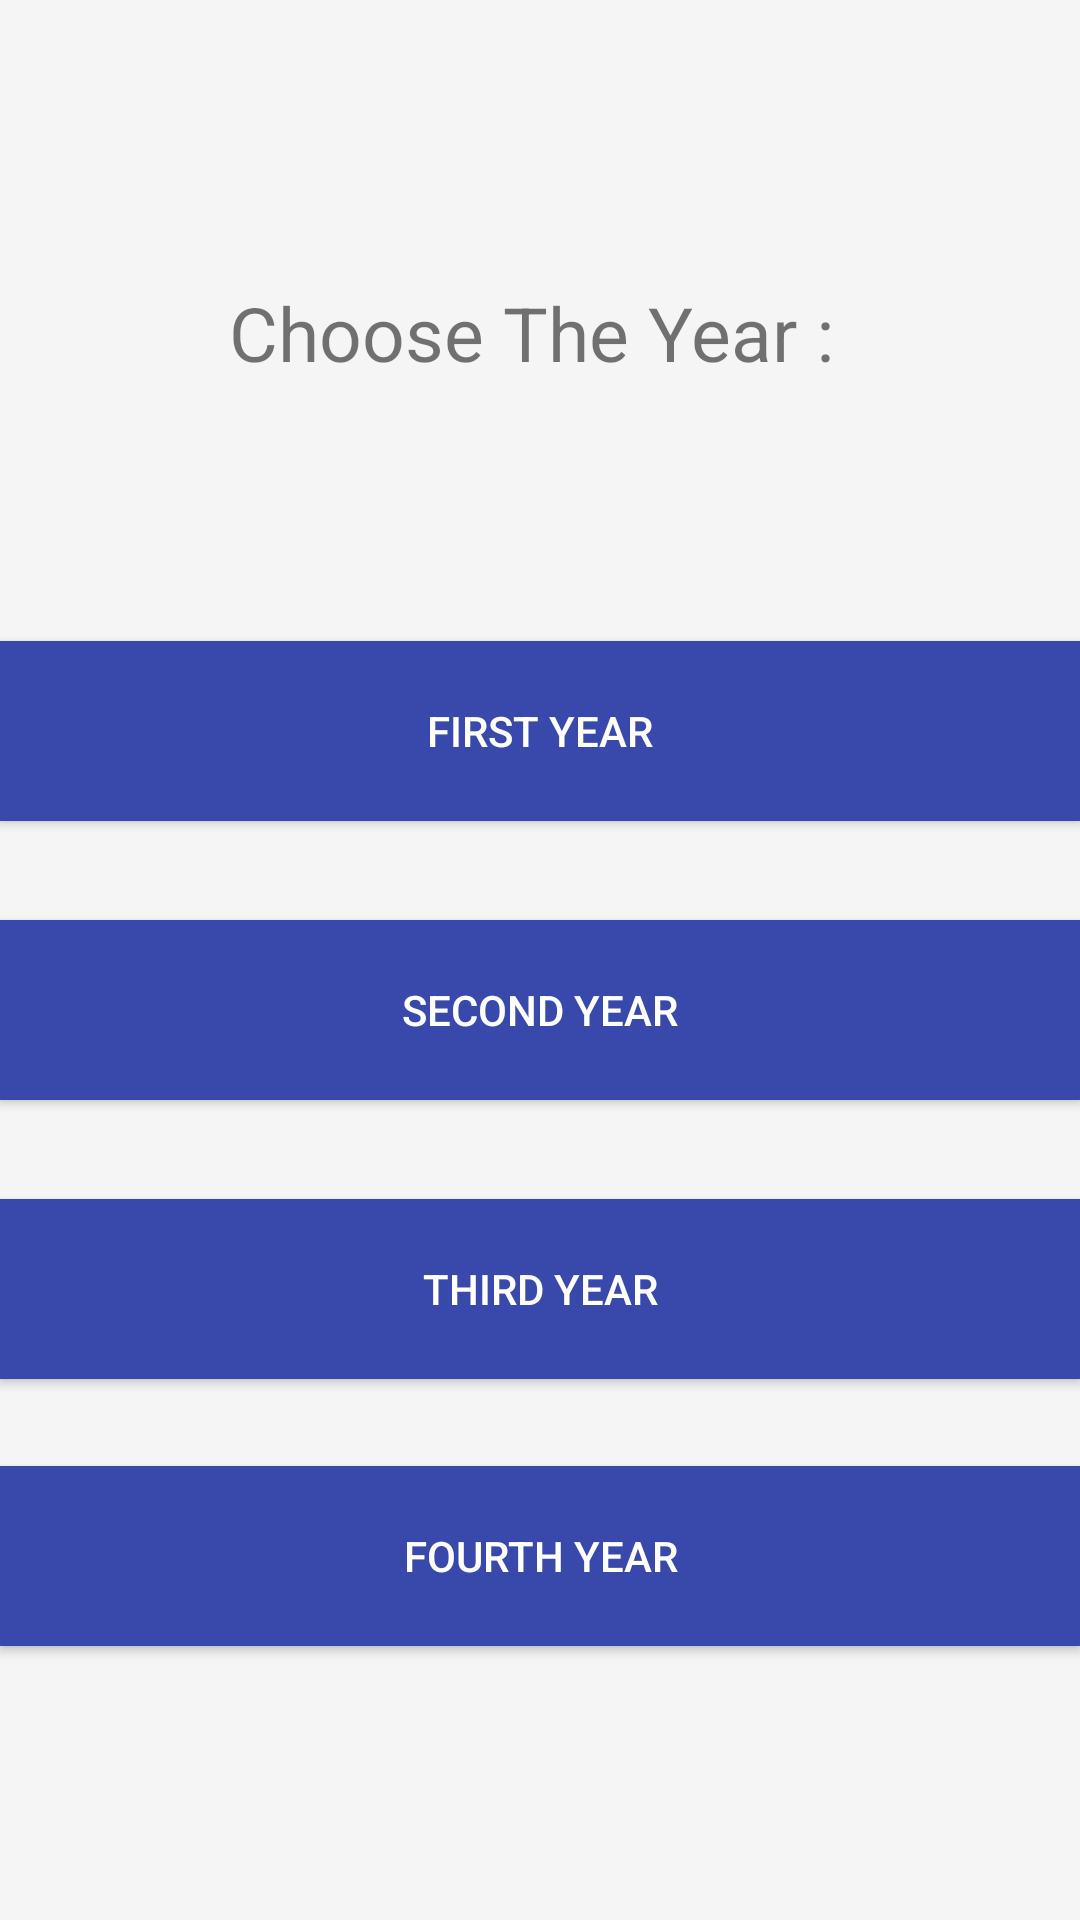

This screen was rendered from an Android layout file. Write that file and the resources it references.
<!-- AndroidManifest.xml: application theme Theme.AppCompat.Light.NoActionBar -->
<!-- res/layout/activity_studysit.xml -->
<?xml version="1.0" encoding="utf-8"?>

<android.support.v4.widget.DrawerLayout xmlns:android="http://schemas.android.com/apk/res/android"
    xmlns:app="http://schemas.android.com/apk/res-auto"
    xmlns:tools="http://schemas.android.com/tools"
    android:id="@+id/drawer_layout"
    android:layout_width="match_parent"
    android:layout_height="match_parent"
    android:fitsSystemWindows="true"
    tools:context=".activity_studysit">

    

    <FrameLayout
        android:id="@+id/content_frame"
        android:layout_width="match_parent"
        android:layout_height="match_parent">

    </FrameLayout>

    <android.support.v7.widget.Toolbar
        android:id="@+id/toolbar"
        android:layout_width="match_parent"
        android:layout_height="?attr/actionBarSize"
        android:layout_alignParentStart="true"
        android:background="?attr/colorPrimary"
        android:theme="@style/ThemeOverlay.AppCompat.ActionBar" />

    <RelativeLayout
        xmlns:android="http://schemas.android.com/apk/res/android"
        xmlns:app="http://schemas.android.com/apk/res-auto"
        xmlns:tools="http://schemas.android.com/tools"
        android:layout_width="match_parent"
        android:layout_height="match_parent">


        <Button
            android:id="@+id/first"
            android:layout_width="match_parent"
            android:layout_height="60dp"
            android:layout_below="@+id/textView"
            android:layout_alignParentStart="true"
            android:layout_marginStart="0dp"
            android:layout_marginTop="86dp"
            android:onClick="firstYear"
            android:text="FIRST YEAR"
            android:background="#3949ab"
            android:textColor="@android:color/white"
            tools:ignore="HardcodedText" />

        <Button
            android:id="@+id/second"
            android:layout_width="match_parent"
            android:layout_height="60dp"
            android:layout_below="@+id/first"
            android:layout_alignParentStart="true"
            android:layout_marginStart="0dp"
            android:layout_marginTop="33dp"
            android:onClick="secondYear"
            android:text="SECOND YEAR"
            android:background="#3949ab"
            android:textColor="@android:color/white"
            tools:ignore="HardcodedText" />

        <Button
            android:id="@+id/third"
            android:layout_width="match_parent"
            android:layout_height="60dp"
            android:layout_below="@+id/second"
            android:layout_alignParentStart="true"
            android:layout_marginStart="0dp"
            android:layout_marginTop="33dp"
            android:onClick="thirdYear"
            android:text="THIRD YEAR"
            android:background="#3949ab"
            android:textColor="@android:color/white"
            tools:ignore="HardcodedText" />

        <Button
            android:id="@+id/fourth"
            android:layout_width="match_parent"
            android:layout_height="60dp"
            android:layout_below="@+id/third"
            android:layout_alignParentStart="true"
            android:layout_marginStart="0dp"
            android:layout_marginTop="29dp"
            android:onClick="fourthYear"
            android:text="FOURTH YEAR"
            android:background="#3949ab"
            android:textColor="@android:color/white"
            tools:ignore="HardcodedText" />

        <TextView
            android:id="@+id/textView"
            android:layout_width="match_parent"
            android:layout_height="wrap_content"
            android:layout_alignParentStart="true"
            android:layout_alignParentTop="true"
            android:layout_marginStart="0dp"
            android:layout_marginTop="94dp"
            android:text="Choose The Year : "
            android:textAlignment="center"
            android:textSize="25sp"
            tools:ignore="HardcodedText" />

    </RelativeLayout>

    <android.support.design.widget.NavigationView
        android:id="@+id/nav_view"
        android:layout_width="wrap_content"
        android:layout_height="match_parent"
        android:layout_gravity="start"
        android:fitsSystemWindows="true"
        app:headerLayout="@layout/nav_header"
        app:menu="@menu/drawer_view">

    </android.support.design.widget.NavigationView>

</android.support.v4.widget.DrawerLayout>
<!-- res/layout/nav_header.xml (included above) -->
<?xml version="1.0" encoding="utf-8"?>

<LinearLayout xmlns:android="http://schemas.android.com/apk/res/android"
    xmlns:tools="http://schemas.android.com/tools"
    android:layout_width="match_parent"
    android:layout_height="192dp"
    android:background="#4bb6ef"
    android:gravity="bottom"
    android:orientation="vertical"
    android:padding="16dp"
    android:theme="@style/ThemeOverlay.AppCompat.Dark">

    <TextView
        android:layout_width="match_parent"
        android:layout_height="wrap_content"
        android:text="Student Companion"
        android:textAppearance="@style/TextAppearance.AppCompat.Menu"
        android:textSize="30sp"
        android:textStyle="bold"
        tools:ignore="HardcodedText" />

</LinearLayout>
<!-- resources referenced by this layout -->
<resources>

</resources>
